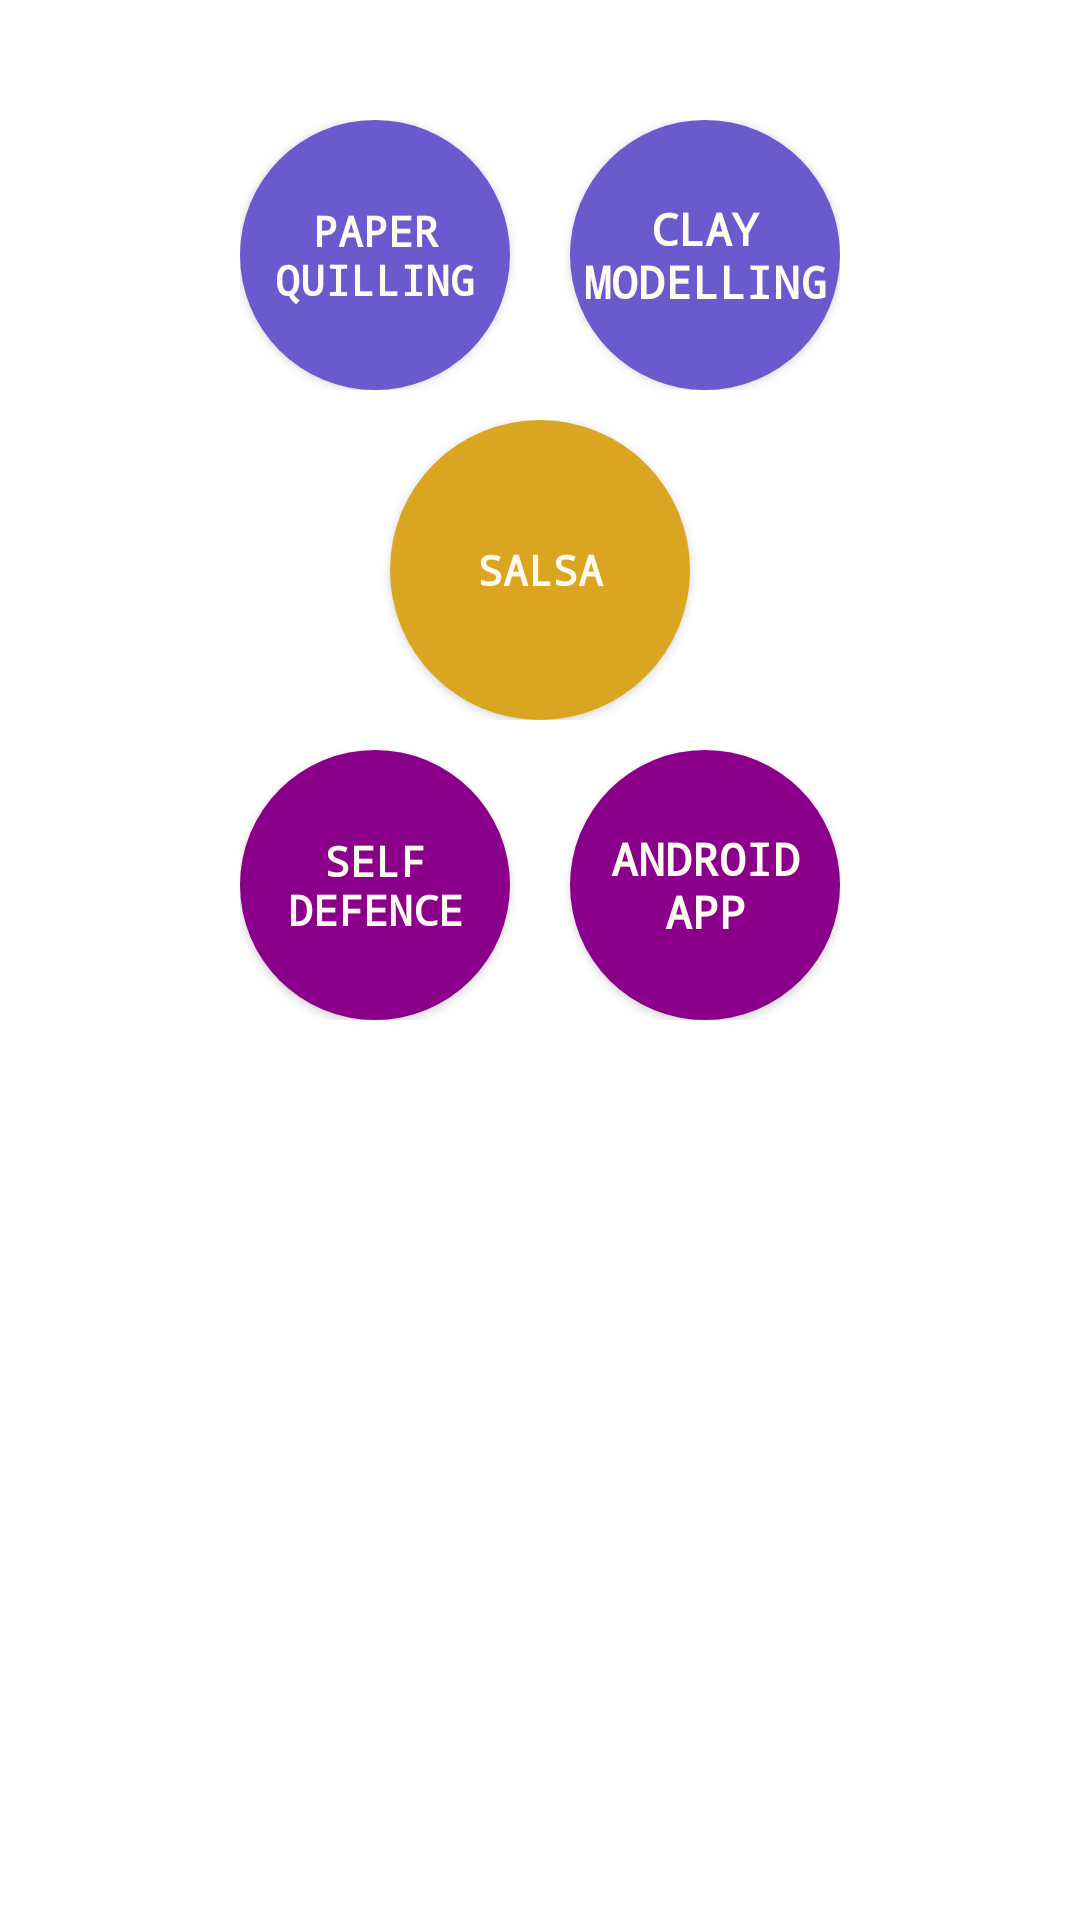

Layout XML and referenced resources for this Android screen:
<!-- AndroidManifest.xml: application theme AppTheme -->
<!-- res/layout/workshopmain.xml -->
<?xml version="1.0" encoding="utf-8"?>
<android.support.v4.widget.NestedScrollView xmlns:android="http://schemas.android.com/apk/res/android"
    xmlns:app="http://schemas.android.com/apk/res-auto"
    xmlns:tools="http://schemas.android.com/tools"
    android:layout_width="match_parent"
    android:layout_height="match_parent"
    app:layout_behavior="@string/appbar_scrolling_view_behavior"
    tools:context=".MainActivity"
    tools:showIn="@layout/workshop"
    android:background="#FFFFFF">
    <ScrollView
        android:layout_width="fill_parent"
        android:layout_height="wrap_content"
       >

        -<LinearLayout android:layout_height="wrap_content"
        android:layout_width="fill_parent" android:orientation="vertical"  android:layout_marginTop="30.0dip"
        android:background="#FFFFFF">


        -<LinearLayout android:layout_height="match_parent" android:layout_width="wrap_content" android:orientation="horizontal" android:layout_marginTop="10.0dip" android:layout_gravity="center_horizontal">

        <Button android:layout_height="90.0dip" android:layout_width="90.0dip" android:text="PAPER QUILLING" android:background="@drawable/siv" android:id="@+id/claym" android:gravity="center" android:textColor="#fffffaf0" android:textStyle="bold" android:typeface="monospace" android:textSize="14.0dip" android:layout_gravity="center_vertical" android:layout_marginRight="10.0dip"/>



        <Button android:layout_height="90.0dip" android:layout_width="90.0dip" android:text="CLAY MODELLING" android:background="@drawable/siv" android:id="@+id/paperq" android:gravity="center" android:textColor="#fffffaf0" android:textStyle="bold" android:typeface="monospace" android:textSize="15.0dip" android:layout_gravity="center_vertical" android:layout_marginLeft="10.0dip"/>

    </LinearLayout>


        -<LinearLayout android:layout_height="match_parent"
        android:background="#FFFFFF"
        android:layout_width="fill_parent" android:weightSum="1.0" android:orientation="vertical" android:layout_marginTop="10.0dip">

        <Button android:layout_height="100.0dip" android:layout_width="100.0dip" android:text="SALSA" android:background="@drawable/yui" android:id="@+id/salsa" android:gravity="center" android:textColor="#fffffaf0" android:textStyle="bold" android:typeface="monospace" android:textSize="14.0dip" android:layout_gravity="center_horizontal"/>

    </LinearLayout>


        -<LinearLayout android:layout_height="match_parent" android:layout_width="wrap_content" android:orientation="horizontal" android:layout_marginTop="10.0dip" android:layout_gravity="center_horizontal">

        <Button android:layout_height="90.0dip" android:layout_width="90.0dip" android:text="SELF DEFENCE" android:background="@drawable/dfg" android:id="@+id/selfdefence" android:gravity="center" android:textColor="#fffffaf0" android:textStyle="bold" android:typeface="monospace" android:textSize="14.0dip" android:layout_gravity="center_vertical" android:layout_marginRight="10.0dip"/>



        <Button android:layout_height="90.0dip" android:layout_width="90.0dip" android:text="ANDROID APP" android:background="@drawable/dfg" android:id="@+id/moviemaking" android:gravity="center" android:textColor="#fffffaf0" android:textStyle="bold" android:typeface="monospace" android:textSize="15.0dip" android:layout_gravity="center_vertical" android:layout_marginLeft="10.0dip"/>

    </LinearLayout>


        -<LinearLayout android:layout_height="fill_parent" android:layout_width="fill_parent" android:orientation="vertical">


    </LinearLayout>

    </LinearLayout>






    </ScrollView>

</android.support.v4.widget.NestedScrollView>
<!-- res/layout/workshop.xml (included above) -->
<?xml version="1.0" encoding="utf-8"?>
<android.support.design.widget.CoordinatorLayout xmlns:android="http://schemas.android.com/apk/res/android"
    xmlns:app="http://schemas.android.com/apk/res-auto"
    xmlns:tools="http://schemas.android.com/tools"
    android:layout_width="match_parent"
    android:layout_height="match_parent"
    android:fitsSystemWindows="true"
    tools:context=".MainActivity">

    <android.support.design.widget.AppBarLayout
        android:id="@+id/app_bar"
        android:layout_width="match_parent"
        android:layout_height="@dimen/app_bar_height"
        android:fitsSystemWindows="true"
        android:theme="@style/AppThemed">

        <android.support.design.widget.CollapsingToolbarLayout
            android:id="@+id/toolbar_layout"
            android:layout_width="match_parent"
            android:layout_height="match_parent"
            android:fitsSystemWindows="true"
            app:contentScrim="#00796B"
            app:layout_scrollFlags="scroll|exitUntilCollapsed"
            android:background="#009688">

            <android.support.v7.widget.Toolbar
                android:id="@+id/toolbar"
                android:layout_width="match_parent"
                android:layout_height="?attr/actionBarSize"
                app:layout_collapseMode="pin"
                app:theme="@style/AppThemed"





                >

                <Button android:layout_height="30dp" android:layout_width="30dp" android:background="@mipmap/rty" android:id="@+id/btnearth"/>
            </android.support.v7.widget.Toolbar>

        </android.support.design.widget.CollapsingToolbarLayout>
    </android.support.design.widget.AppBarLayout>

    <include layout="@layout/workshopmain" />


</android.support.design.widget.CoordinatorLayout>
<!-- resources referenced by this layout -->
<resources>
  <dimen name="app_bar_height">180dp</dimen>
  <!-- drawable dfg (drawable) -->
  <?xml version="1.0" encoding="utf-8"?>
  <selector xmlns:android="http://schemas.android.com/apk/res/android">
      <item android:state_pressed="false">
          <shape android:shape="oval">
              <solid android:color="#FF8B008B"/>
          </shape>
      </item>
      <item android:state_pressed="true">
          <shape android:shape="oval">
              <solid android:color="#FF800080"/>
          </shape>
      </item>
  </selector>
  <!-- drawable siv (drawable) -->
  <?xml version="1.0" encoding="utf-8"?>
  <selector xmlns:android="http://schemas.android.com/apk/res/android">
      <item android:state_pressed="false">
          <shape android:shape="oval">
              <solid android:color="#FF6A5ACD"/>
          </shape>
      </item>
      <item android:state_pressed="true">
          <shape android:shape="oval">
              <solid android:color="#FF0000FF"/>
          </shape>
      </item>
  
  </selector>
  <!-- drawable yui (drawable) -->
  <?xml version="1.0" encoding="utf-8"?>
  <selector xmlns:android="http://schemas.android.com/apk/res/android">
      <item android:state_pressed="false">
          <shape android:shape="oval">
              <solid android:color="#FFDAA520"/>
          </shape>
      </item>
      <item android:state_pressed="true">
          <shape android:shape="oval">
              <solid android:color="#FFB8860B"/>
          </shape>
      </item>
  
  
  </selector>
  <!-- mipmap rty: png bitmap (mipmap-hdpi, 5172 bytes) -->
  <style name="AppThemed" parent="ThemeOverlay.AppCompat.Dark.ActionBar">
  
          <item name="android:textColorPrimary">#FFFFFAF0</item>
          <item name="android:textColor">#FFFFFAF0</item>
  
  
  
  
      </style>
  <style name="AppTheme" parent="Theme.AppCompat.Light.DarkActionBar">
          
          <item name="colorPrimary">@color/colorPrimary</item>
          <item name="colorPrimaryDark">@color/colorPrimaryDark</item>
          <item name="colorAccent">@color/colorAccent</item>
          <item name="android:textColorPrimary">#FFFFFF</item>
          <item name="android:textColor">#FFFFFF</item>
      </style>
  <color name="colorPrimary">#3F51B5</color>
  <color name="colorPrimaryDark">#303F9F</color>
  <color name="colorAccent">#FF4081</color>
</resources>
